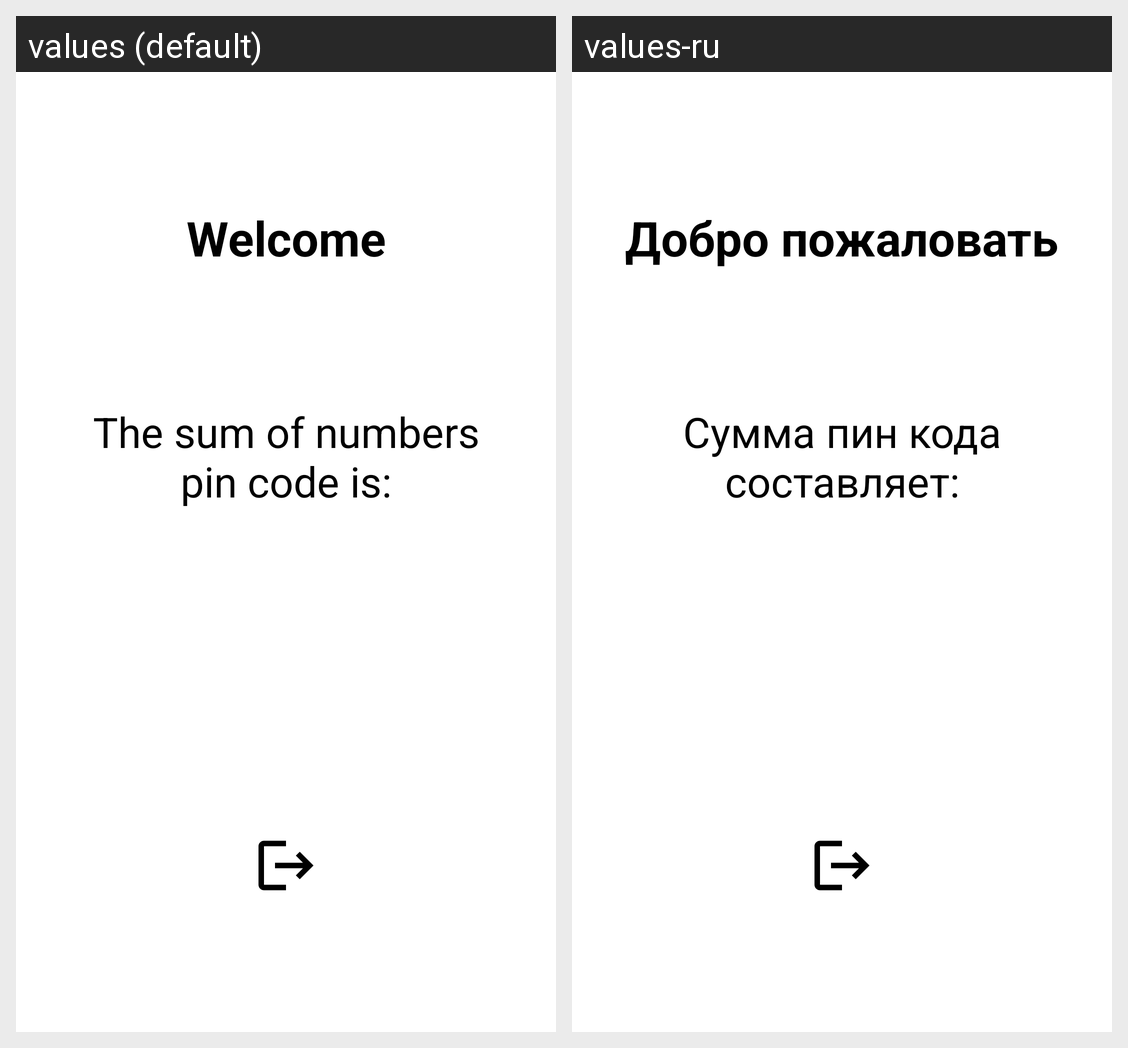

For this localized Android screen grid, give each drawn string resource with its value in every locale shown.
Android screen res/layout/activity_log_in.xml rendered under 2 locales, left to right: values (default), values-ru. Device: Nexus 5 (rendered at 1080×1920; each locale shown at half size, 540×960, under a caption strip naming it); theme SimpleApp.
Strings drawn on this screen, with the default value and each locale's value (text and hints the layout hard-codes, and strings that could not be matched under every locale, appear in the picture but are not listed):

second_title
  values: Welcome
  values-ru: Добро пожаловать

message_sum
  values: The sum of numbers
      pin code is:
  values-ru: Сумма пин кода
      составляет:
